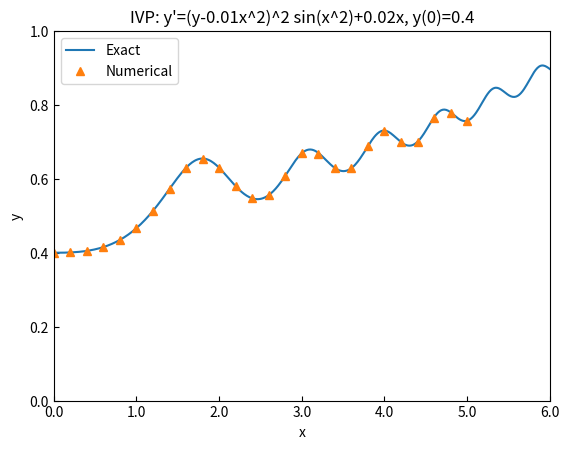

Recreate this plot in Python.
# region imports
import numpy as np
import matplotlib.pyplot as plt
from scipy.integrate import solve_ivp, quad


# endregion

# region function definitions
def S(x):
    """
    Computes S(x) = ∫(from 0 to x) sin(t^2) dt using quad.
    """

    # integrand for S(x)
    def integrand(t):
        return np.sin(t ** 2)

    # quad returns (value, error_estimate); we just want the value
    s = quad(integrand, 0, x)
    return s[0]


def Exact(x):
    """
    Returns the exact solution y = 1/(2.5 - S(x)) + 0.01*x^2
    """
    return 1.0 / (2.5 - S(x)) + 0.01 * x ** 2


def ODE_System(x, y):
    """
    ODE system for y' = (y - 0.01x^2)^2 * sin(x^2) + 0.02x
    Here y is a list/array but we have only one state variable y[0].
    """
    Y = y[0]
    Ydot = (Y - 0.01 * x ** 2) ** 2 * np.sin(x ** 2) + 0.02 * x
    return [Ydot]


def PlotResults(*args):
    """
    Produce the plot according to the formatting criteria:
      - Exact solution: solid line
      - Numerical solution: upward facing triangles
      - x from 0.0 to 6.0, y from 0.0 to 1.0
      - tick marks inward, legend, one decimal format, etc.
    """
    xRange_Num, y_Num, xRange_Xct, y_Xct = args

    fig, ax = plt.subplots()

    # Plot exact (solid line)
    ax.plot(xRange_Xct, y_Xct, '-', label='Exact')

    # Plot numerical (upward triangles)
    ax.plot(xRange_Num, y_Num, '^', label='Numerical')

    # Set axis limits
    ax.set_xlim([0.0, 6.0])
    ax.set_ylim([0.0, 1.0])

    # Ticks pointed inward
    ax.tick_params(axis='both', which='both', direction='in')

    # Axis labels
    ax.set_xlabel('x')
    ax.set_ylabel('y')

    # Format axis numbers with one decimal place
    ax.xaxis.set_major_formatter(plt.FormatStrFormatter('%.1f'))
    ax.yaxis.set_major_formatter(plt.FormatStrFormatter('%.1f'))

    # Legend
    ax.legend()

    # Title
    ax.set_title("IVP: y'=(y-0.01x^2)^2 sin(x^2)+0.02x, y(0)=0.4")

    plt.show()


def main():
    """
    Solve the IVP:
      y' = (y - 0.01x^2)**2 * sin(x^2) + 0.02x
      y(0)=0.4
    over 0 <= x <= 5 with step size h=0.2,
    then plot the numerical and exact solutions.
    """
    # x values for the numerical solution (step size 0.2)
    xRange = np.arange(0, 5.2, 0.2)  # goes a bit past 5 so it includes 5.0
    # x values for the exact solution (fine grid up to x=6 to match plot range)
    xRange_xct = np.linspace(0, 6, 600)

    # Initial condition
    Y0 = [0.4]

    # Solve IVP numerically
    sln = solve_ivp(ODE_System, [0, 5], Y0, t_eval=xRange)

    # Compute exact solution
    xctSln = np.array([Exact(x) for x in xRange_xct])

    # Plot results
    PlotResults(xRange, sln.y[0], xRange_xct, xctSln)


# end region

# region function calls
if __name__ == "__main__":
    main()
# end region
